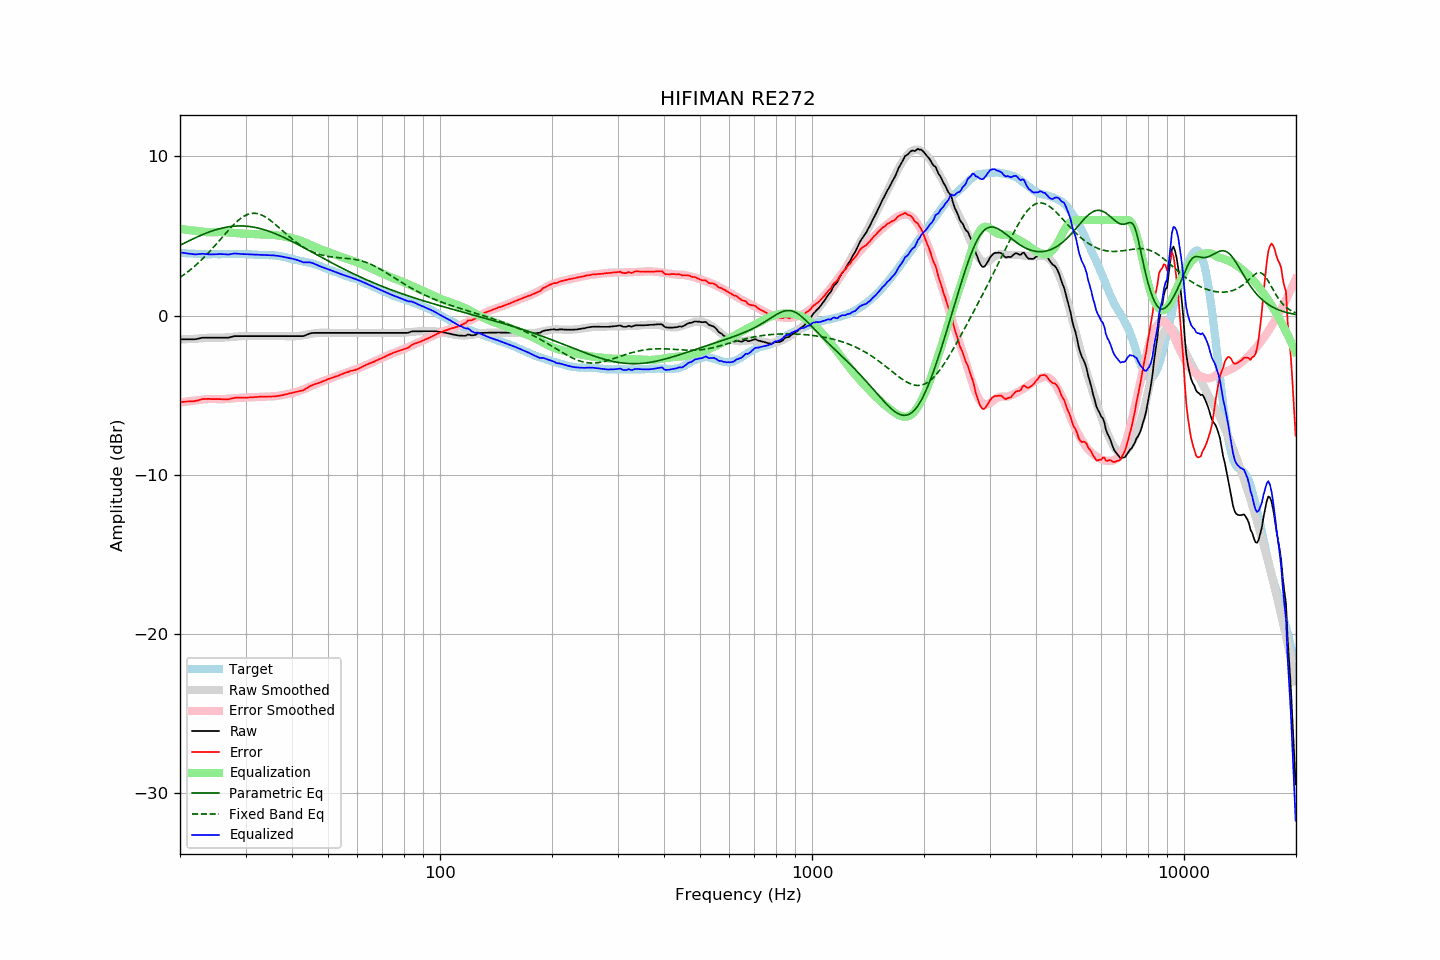

The file beside this chart, header and first rows:
frequency, raw, error, smoothed, error_smoothed, equalization, parametric_eq, fixed_band_eq, equalized_raw, equalized_smoothed, target
20.00, -1.48, -5.43, -1.50, -5.45, 5.45, 4.41, 2.40, 3.97, 3.95, 3.95
20.20, -1.48, -5.42, -1.50, -5.44, 5.44, 4.47, 2.47, 3.95, 3.94, 3.94
20.40, -1.48, -5.41, -1.49, -5.42, 5.42, 4.52, 2.54, 3.94, 3.93, 3.93
20.61, -1.48, -5.41, -1.49, -5.41, 5.41, 4.57, 2.61, 3.93, 3.92, 3.93
20.81, -1.48, -5.39, -1.48, -5.40, 5.40, 4.62, 2.69, 3.91, 3.91, 3.91
21.02, -1.48, -5.39, -1.48, -5.38, 5.38, 4.67, 2.76, 3.90, 3.91, 3.91
21.23, -1.48, -5.38, -1.47, -5.37, 5.37, 4.72, 2.84, 3.89, 3.90, 3.90
21.44, -1.48, -5.39, -1.47, -5.36, 5.36, 4.77, 2.93, 3.87, 3.89, 3.91
21.66, -1.48, -5.38, -1.46, -5.35, 5.35, 4.82, 3.01, 3.86, 3.88, 3.90
21.87, -1.48, -5.37, -1.45, -5.33, 5.33, 4.86, 3.10, 3.85, 3.88, 3.88
22.09, -1.47, -5.35, -1.45, -5.32, 5.32, 4.91, 3.18, 3.85, 3.87, 3.87
22.31, -1.45, -5.33, -1.44, -5.31, 5.31, 4.96, 3.28, 3.86, 3.87, 3.87
22.54, -1.44, -5.30, -1.43, -5.30, 5.30, 5.00, 3.37, 3.86, 3.86, 3.86
22.76, -1.40, -5.27, -1.42, -5.28, 5.28, 5.04, 3.47, 3.88, 3.86, 3.86
22.99, -1.38, -5.24, -1.41, -5.27, 5.27, 5.09, 3.56, 3.89, 3.86, 3.85
23.22, -1.38, -5.23, -1.41, -5.26, 5.26, 5.13, 3.67, 3.87, 3.85, 3.84
23.45, -1.38, -5.24, -1.40, -5.25, 5.25, 5.17, 3.77, 3.86, 3.85, 3.85
23.69, -1.38, -5.23, -1.39, -5.24, 5.24, 5.21, 3.87, 3.85, 3.85, 3.84
23.92, -1.38, -5.22, -1.39, -5.23, 5.23, 5.25, 3.98, 3.85, 3.85, 3.84
24.16, -1.38, -5.23, -1.38, -5.23, 5.23, 5.28, 4.09, 3.84, 3.85, 3.85
24.40, -1.38, -5.24, -1.38, -5.23, 5.23, 5.32, 4.20, 3.85, 3.85, 3.86
24.65, -1.38, -5.24, -1.38, -5.23, 5.23, 5.35, 4.31, 3.85, 3.85, 3.86
24.89, -1.38, -5.24, -1.39, -5.24, 5.24, 5.38, 4.43, 3.85, 3.85, 3.86
25.14, -1.38, -5.24, -1.39, -5.24, 5.24, 5.41, 4.54, 3.86, 3.86, 3.86
25.39, -1.38, -5.24, -1.39, -5.25, 5.25, 5.44, 4.66, 3.86, 3.86, 3.86
25.65, -1.38, -5.24, -1.39, -5.25, 5.25, 5.47, 4.78, 3.87, 3.86, 3.85
25.91, -1.38, -5.25, -1.38, -5.25, 5.25, 5.49, 4.89, 3.86, 3.86, 3.86
26.16, -1.38, -5.26, -1.38, -5.24, 5.24, 5.52, 5.01, 3.86, 3.87, 3.87
26.43, -1.38, -5.26, -1.37, -5.24, 5.24, 5.54, 5.12, 3.85, 3.87, 3.87
26.69, -1.38, -5.26, -1.36, -5.23, 5.23, 5.56, 5.24, 3.85, 3.87, 3.87
26.96, -1.38, -5.25, -1.35, -5.22, 5.22, 5.57, 5.35, 3.84, 3.87, 3.87
27.23, -1.37, -5.23, -1.34, -5.21, 5.21, 5.59, 5.46, 3.85, 3.87, 3.87
27.50, -1.33, -5.20, -1.33, -5.21, 5.21, 5.60, 5.57, 3.87, 3.87, 3.87
27.77, -1.30, -5.18, -1.33, -5.20, 5.20, 5.61, 5.68, 3.89, 3.87, 3.88
28.05, -1.28, -5.16, -1.32, -5.19, 5.19, 5.62, 5.78, 3.90, 3.87, 3.88
28.33, -1.28, -5.15, -1.31, -5.18, 5.18, 5.63, 5.87, 3.90, 3.87, 3.86
28.62, -1.28, -5.15, -1.30, -5.17, 5.17, 5.63, 5.96, 3.89, 3.87, 3.86
28.90, -1.28, -5.16, -1.29, -5.16, 5.16, 5.63, 6.05, 3.88, 3.87, 3.87
29.19, -1.28, -5.15, -1.29, -5.16, 5.16, 5.63, 6.12, 3.87, 3.87, 3.87
29.48, -1.28, -5.15, -1.28, -5.15, 5.15, 5.63, 6.19, 3.86, 3.87, 3.87
29.78, -1.28, -5.15, -1.28, -5.14, 5.14, 5.63, 6.25, 3.86, 3.86, 3.87
30.08, -1.28, -5.16, -1.28, -5.14, 5.14, 5.62, 6.31, 3.85, 3.86, 3.88
30.38, -1.28, -5.15, -1.28, -5.14, 5.14, 5.61, 6.35, 3.85, 3.86, 3.86
30.68, -1.28, -5.14, -1.28, -5.13, 5.13, 5.60, 6.38, 3.85, 3.85, 3.85
30.99, -1.28, -5.14, -1.28, -5.13, 5.13, 5.59, 6.41, 3.85, 3.85, 3.85
31.30, -1.28, -5.12, -1.28, -5.13, 5.13, 5.57, 6.42, 3.84, 3.84, 3.84
31.61, -1.28, -5.12, -1.28, -5.12, 5.12, 5.55, 6.43, 3.84, 3.84, 3.84
31.93, -1.28, -5.11, -1.28, -5.12, 5.12, 5.53, 6.42, 3.83, 3.83, 3.82
32.24, -1.28, -5.11, -1.28, -5.11, 5.11, 5.51, 6.41, 3.82, 3.82, 3.82
32.57, -1.28, -5.10, -1.28, -5.10, 5.10, 5.49, 6.38, 3.82, 3.82, 3.81
32.89, -1.28, -5.09, -1.28, -5.10, 5.10, 5.46, 6.35, 3.82, 3.82, 3.81
33.22, -1.28, -5.09, -1.28, -5.10, 5.10, 5.44, 6.31, 3.81, 3.81, 3.81
33.55, -1.28, -5.09, -1.28, -5.09, 5.09, 5.41, 6.26, 3.81, 3.81, 3.80
33.89, -1.28, -5.10, -1.28, -5.09, 5.09, 5.38, 6.20, 3.81, 3.81, 3.81
34.23, -1.28, -5.08, -1.28, -5.09, 5.09, 5.34, 6.14, 3.80, 3.80, 3.80
34.57, -1.28, -5.08, -1.28, -5.08, 5.08, 5.31, 6.07, 3.80, 3.80, 3.79
34.92, -1.28, -5.08, -1.28, -5.08, 5.08, 5.27, 6.00, 3.79, 3.79, 3.79
35.27, -1.28, -5.08, -1.28, -5.07, 5.07, 5.24, 5.92, 3.79, 3.79, 3.80
35.62, -1.28, -5.07, -1.28, -5.07, 5.07, 5.20, 5.84, 3.78, 3.78, 3.79
35.97, -1.28, -5.07, -1.28, -5.06, 5.06, 5.16, 5.75, 3.77, 3.77, 3.78
... 635 more rows
